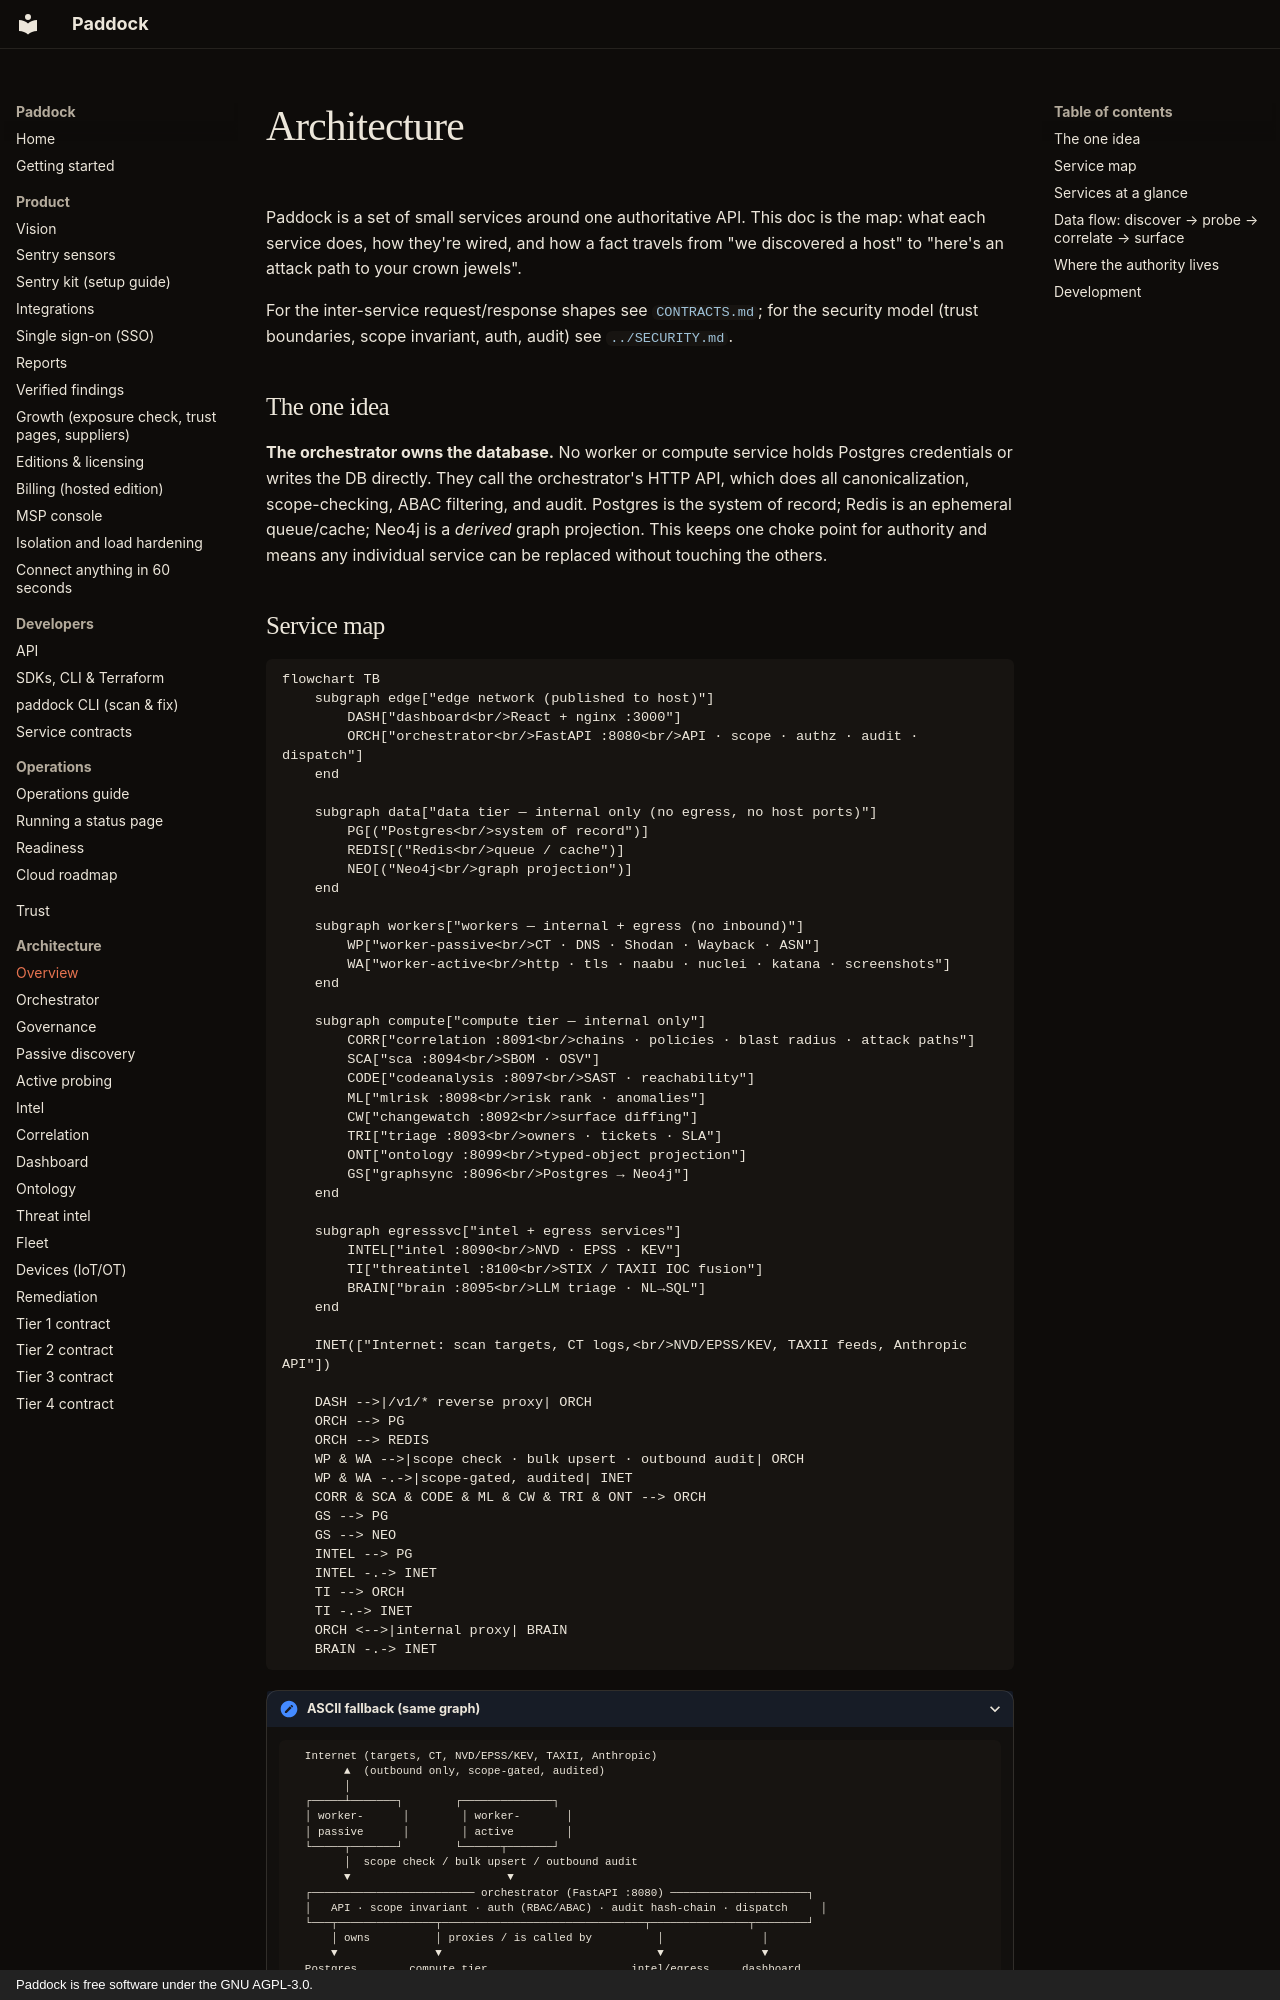

repository: brandongraff-dev/Paddock · page: ARCHITECTURE/index.html · generator: mkdocs · copyright: Paddock is free software under the GNU AGPL-3.0.

# Architecture

Paddock is a set of small services around one authoritative API. This doc
is the map: what each service does, how they're wired, and how a fact travels
from "we discovered a host" to "here's an attack path to your crown jewels".

For the inter-service request/response shapes see [`CONTRACTS.md`](CONTRACTS.md);
for the security model (trust boundaries, scope invariant, auth, audit) see
[`../SECURITY.md`](../SECURITY.md).

## The one idea

**The orchestrator owns the database.** No worker or compute service holds
Postgres credentials or writes the DB directly. They call the orchestrator's
HTTP API, which does all canonicalization, scope-checking, ABAC filtering, and
audit. Postgres is the system of record; Redis is an ephemeral queue/cache;
Neo4j is a *derived* graph projection. This keeps one choke point for authority
and means any individual service can be replaced without touching the others.
